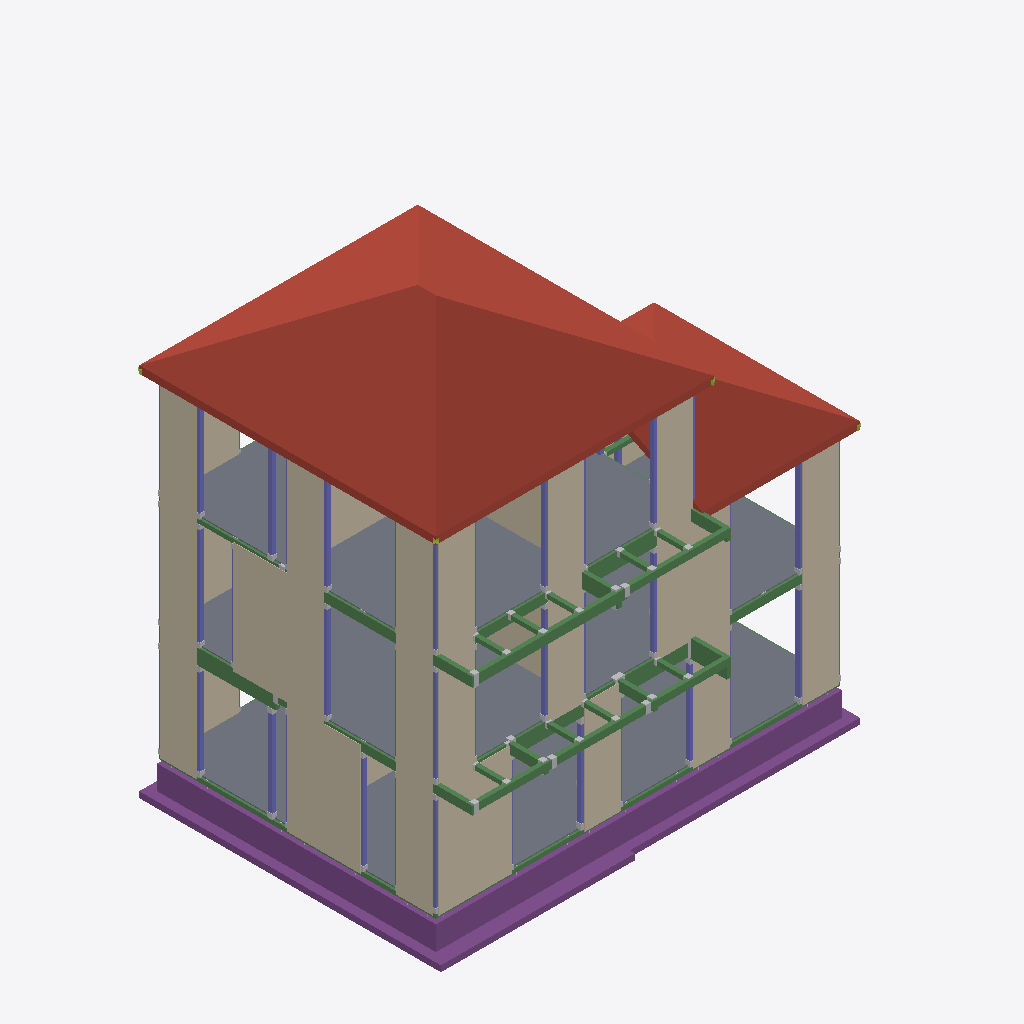
Isometric view of an IFC building model (IFC-SPF (STEP), schema IFC2X3, length unit millimetre), seen from the south-west, elements coloured by IFC class: 57 other elements (light grey), 41 columns (violet), 37 beams (green), 33 walls (beige), 12 footings (purple), 7 roofs (red-brown), 3 slabs (grey), 1 member (olive).
Extent 10.7 m × 8.1 m × 11.1 m (x, y, z). Storeys (5): 設計GL at 0.00 m; 1FL at 0.50 m; 2FL at 3.30 m; 3FL at 6.10 m; RFL at 8.90 m. Elements (1292): 623 IfcMechanicalFastener, 174 IfcBeam, 165 IfcColumn, 154 IfcWall, 108 IfcMember, 56 IfcFooting, 12 IfcSlab.

HEADER;
FILE_DESCRIPTION(('ViewDefinition [CoordinationView_V2.0]'),'2;1');
FILE_NAME('\\Mac\\Home\\Downloads\\グレー本モデルプラン1【3階】.ifc','2026-06-11T14:49:58',('h-ikeda'),('42F4'),'GeometryGymIFCcore v25.7.30.0 by Geometry Gym Pt','ホームズ君「構造EX」','None');
FILE_SCHEMA(('IFC2X3'));
ENDSEC;
DATA;
#12=IFCPROJECT('3RwMOCdMj4LvJRyJ1SHMNl',#11,'HomesKZEX',$,$,$,$,(#156),#13);
#7=IFCSITE('30tSacLZPAMxBAqaU$sw69',#11,$,$,$,#6,$,$,.ELEMENT.,$,$,$,$,$);
#26=IFCBUILDING('3weg2qki59fOFyUY5vYWAr',#11,$,$,$,#25,$,$,.ELEMENT.,$,$,$);
#31=IFCBUILDINGSTOREY('22nKeR6RPECwIiHnX8gIhz',#11,'設計GL',$,$,#30,$,$,.ELEMENT.,0.0);
#36=IFCBUILDINGSTOREY('17NiW5oPLFjwHNqrXMTcUx',#11,'1FL',$,$,#39,$,$,.ELEMENT.,500.0);
#43=IFCBUILDINGSTOREY('3vAt4Tmsj95x$YTv9bxxci',#11,'2FL',$,$,#46,$,$,.ELEMENT.,3300.0);
#50=IFCBUILDINGSTOREY('04Tjn1LeX3jRO_jcBPDumZ',#11,'3FL',$,$,#53,$,$,.ELEMENT.,6100.0);
#57=IFCBUILDINGSTOREY('0QmWLGi81C9fGLcu3K3Iyg',#11,'RFL',$,$,#60,$,$,.ELEMENT.,8900.0);
#26091=IFCSLAB('0rT2v77Q93DeUs4zrjBbgt',#11,'屋根版:3_3',$,$,#26090,#26085,$,.ROOF.);
#26033=IFCSLAB('2bYaBeYt1F4vuEd$zfgRzY',#11,'屋根版:3_1',$,$,#26032,#26027,$,.ROOF.);
#23131=IFCSLAB('2Vpm8JnTb5TwTPtVbXd6PY',#11,'床版',$,$,#23130,#23125,$,.FLOOR.);
#23169=IFCSLAB('2H48LXa85B6h9Dal6UYgPy',#11,'床版',$,$,#23168,#23163,$,.FLOOR.);
#23207=IFCSLAB('0gpP7ni6D4Q8r$i6EE5UDo',#11,'床版',$,$,#23206,#23201,$,.FLOOR.);
#25977=IFCSLAB('2H21Rb19z6n9Wrtk0NP_q_',#11,'屋根版:2_2',$,$,#25976,#25971,$,.ROOF.);
#26062=IFCSLAB('0s4kjWYKr2wvIr6n6ADxnl',#11,'屋根版:3_2',$,$,#26061,#26056,$,.ROOF.);
#26119=IFCSLAB('0aAPETArX6lgV2WOH5VNNY',#11,'屋根版:3_4',$,$,#26118,#26113,$,.ROOF.);
#18169=IFCWALL('0h30zITfb93BJ1lUDV76f5',#11,'面材:1_1_4',$,'STANDARD',#18168,#18163,$);
#23581=IFCFOOTING('3B3rNR8sPBF9tkkVWyO988',#11,'基礎梁:13',$,$,#23580,#23575,$,.FOOTING_BEAM.);
#20395=IFCWALL('3sYRp9Zpv2xRjlMRGZ7BNl',#11,'面材:2_1_3',$,'STANDARD',#20394,#20389,$);
#23553=IFCFOOTING('0dh9Ygs6LCFgAK2KYPeBsI',#11,'基礎梁:12',$,$,#23552,#23547,$,.FOOTING_BEAM.);
#26005=IFCSLAB('1DE9wRnb94U9dK9JlW73Sx',#11,'屋根版:2_3',$,$,#26004,#25999,$,.ROOF.);
#23637=IFCFOOTING('1b_r0YZyT9Ogsa3Atd$x5a',#11,'基礎梁:15',$,$,#23636,#23631,$,.FOOTING_BEAM.);
#18253=IFCWALL('2iU1yA35z2eeZb6LhGZ_rc',#11,'面材:1_1_6',$,'STANDARD',#18252,#18247,$);
#20311=IFCWALL('2NgTc0_4z3uv2L4XdOgrKK',#11,'面材:2_1_1',$,'STANDARD',#20310,#20305,$);
#20563=IFCWALL('3XkvWt6ovEb9Pg3jEYSykP',#11,'面材:2_1_6',$,'STANDARD',#20562,#20557,$);
#18085=IFCWALL('17Q7c5m2bERBdxvSltcHIZ',#11,'面材:1_1_1',$,'STANDARD',#18084,#18079,$);
#20479=IFCWALL('1mlz4Itu92B834TfL4ZdT2',#11,'面材:2_1_4',$,'STANDARD',#20478,#20473,$);
#18001=IFCWALL('0e9TeEblH3ZviS3wa0lktU',#11,'面材:1_0_34',$,'STANDARD',#18000,#17995,$);
#24296=IFCFOOTING('3sLyUsgUb7WR9QvrXkQTrB',#11,'布基礎底盤:12',$,$,#24295,#24290,$,.STRIP_FOOTING.);
#17665=IFCWALL('1IHy1lsW5AzeB117eybDZm',#11,'面材:1_0_27',$,'STANDARD',#17664,#17659,$);
#20227=IFCWALL('1AASLmx4P5gAugEr3t18aT',#11,'面材:2_0_30',$,'STANDARD',#20226,#20221,$);
#22411=IFCWALL('2IAXOTR_D90PVf9FUTwxVz',#11,'面材:3_1_4',$,'STANDARD',#22410,#22405,$);
#22327=IFCWALL('0tTu7uPmz0XOBTTHt_5RJS',#11,'面材:3_1_1',$,'STANDARD',#22326,#22321,$);
#22495=IFCWALL('329JpKKBn0NBcusQDNhAxA',#11,'面材:3_1_6',$,'STANDARD',#22494,#22489,$);
#22075=IFCWALL('2R70Honlf9pOiRM3mycj7d',#11,'面材:3_0_15',$,'STANDARD',#22074,#22069,$);
#19891=IFCWALL('2xsYpnS391bw5RaS2cb2I5',#11,'面材:2_0_23',$,'STANDARD',#19890,#19885,$);
#23609=IFCFOOTING('06_O3OM51C2BmrbTZ22Ri4',#11,'基礎梁:14',$,$,#23608,#23603,$,.FOOTING_BEAM.);
#22159=IFCWALL('1OdCX2FSL9OB_Ac6zhMYbI',#11,'面材:3_0_17',$,'STANDARD',#22158,#22153,$);
#22243=IFCWALL('00uXt3n1b4w8vMKP6Uhe$E',#11,'面材:3_0_19',$,'STANDARD',#22242,#22237,$);
#17833=IFCWALL('2a6o3IGnTCcgrs0AdzvYvw',#11,'面材:1_0_30',$,'STANDARD',#17832,#17827,$);
#17749=IFCWALL('06Ba3FEzX7y97LW7bJnS2B',#11,'面材:1_0_28',$,'STANDARD',#17748,#17743,$);
#24323=IFCFOOTING('3dVKyl1lX33hMHEKRa_GkS',#11,'布基礎底盤:13',$,$,#24322,#24317,$,.STRIP_FOOTING.);
#20059=IFCWALL('2b$Amt5$P1Z9mmOk5hkyw8',#11,'面材:2_0_27',$,'STANDARD',#20058,#20053,$);
#19975=IFCWALL('0zlOLJAIXEOu$Kl$n0dwhn',#11,'面材:2_0_25',$,'STANDARD',#19974,#19969,$);
#17917=IFCWALL('1AYgueGDf11uk_$kSTLDzj',#11,'面材:1_0_32',$,'STANDARD',#17916,#17911,$);
#20143=IFCWALL('3oXPWxjGbFmxeaUWWp1mbx',#11,'面材:2_0_28',$,'STANDARD',#20142,#20137,$);
#24377=IFCFOOTING('1ZW_nqnPf94hl02xSIpAmb',#11,'布基礎底盤:15',$,$,#24376,#24371,$,.STRIP_FOOTING.);
#24350=IFCFOOTING('09xPzhgJz1GAO2KG9e$jXc',#11,'布基礎底盤:14',$,$,#24349,#24344,$,.STRIP_FOOTING.);
#9761=IFCBEAM('2cnsOBm0P1xxfWmCG71Egq',#11,'木梁:床小梁:2_5_0',$,$,#9760,#9755,$);
#21907=IFCWALL('1$Q9jgZ5D5PARZlgrz3g6P',#11,'面材:3_0_11',$,'STANDARD',#21906,#21901,$);
#19219=IFCWALL('04YDA5WYn3MB4QLAb$Vmy1',#11,'面材:2_0_2',$,'STANDARD',#19218,#19213,$);
#9519=IFCBEAM('3g1vC8nYnCRRDrz6VoRDha',#11,'木梁:胴差:2_1_1',$,$,#9518,#9513,$);
#22747=IFCWALL('1Gk0uhvkj7E86aja2NC30Y',#11,'面材:3_1_11',$,'STANDARD',#22746,#22741,$);
#16699=IFCWALL('2cgthDjNL8wwS3t0OGjw$i',#11,'面材:1_0_1',$,'STANDARD',#16698,#16693,$);
#21487=IFCWALL('0wkU3PhID0UeeLnD91xzkZ',#11,'面材:3_0_1',$,'STANDARD',#21486,#21481,$);
#6960=IFCBEAM('0QH1q7Plv7OPvTixqrY2L5',#11,'木梁:胴差:1_1_0',$,$,#6959,#6954,$);
#9798=IFCBEAM('3TajfNySf1QOzCUEgjsEMg',#11,'木梁:床小梁:2_5_1',$,$,#9797,#9792,$);
#6997=IFCBEAM('0ODwtH8IT0WOlwnqryYwgr',#11,'木梁:胴差:1_1_1',$,$,#6996,#6991,$);
#7392=IFCBEAM('3CfzSJCp58zfZuoBHUvf2R',#11,'木梁:床小梁:1_6_1',$,$,#7391,#7386,$);
#10381=IFCBEAM('2CDYDi8MHBvweROe0ayYHX',#11,'木梁:胴差:2_18',$,$,#10380,#10375,$);
#20815=IFCWALL('2oBjS5qOnEj82ptEYMt3$s',#11,'面材:2_1_14',$,'STANDARD',#20814,#20809,$);
#7634=IFCBEAM('35m4tZJL11JBPNrCGXI0gk',#11,'木梁:胴差:1_10',$,$,#7633,#7628,$);
#7429=IFCBEAM('3LvnDf$gL4tvhAa9IP07sf',#11,'木梁:床小梁:1_6_2',$,$,#7428,#7423,$);
#7355=IFCBEAM('1VOcv310HFhvOBOs8HlxhV',#11,'木梁:床小梁:1_6_0',$,$,#7354,#7349,$);
#7592=IFCBEAM('1jvPdMmUP3XBbb9An0vTk2',#11,'木梁:胴差:1_9',$,$,#7591,#7586,$);
#7313=IFCBEAM('28CI4a0GHFWha5jeb6ZbJa',#11,'木梁:胴差:1_5',$,$,#7312,#7307,$);
#3916=IFCCOLUMN('3xXyqVS05FnvNrxli6iVBD',#11,'柱:3_15',$,$,#3915,#3912,'3_15');
#7076=IFCBEAM('1Cg2SFY8j0ZgLE463TJ97D',#11,'木梁:胴差:1_2_1',$,$,#7075,#7070,$);
#1126=IFCCOLUMN('2$4z5eiEf3qQAz1HDtFo7R',#11,'柱:1_22',$,$,#1125,#1122,'1_22');
#2273=IFCCOLUMN('3V6XORxwvB3w13C08S6Eak',#11,'柱:2_12',$,$,#2272,#2269,'2_12');
#10339=IFCBEAM('1CqODavafACuV9BMnqiK4q',#11,'木梁:胴差:2_17',$,$,#10338,#10333,$);
#1870=IFCCOLUMN('2DXU3pkd51N8VU$DlwyVGB',#11,'柱:1_46',$,$,#1869,#1866,'1_46');
#2986=IFCCOLUMN('38XAXEvcv9gAkozyPL6tt1',#11,'柱:2_35',$,$,#2985,#2982,'2_35');
#4350=IFCCOLUMN('3FjYu5UczFthlCbt_VO7ZN',#11,'柱:3_29',$,$,#4349,#4346,'3_29');
#4412=IFCCOLUMN('02td1XQW92HwhkejvhdmZ$',#11,'柱:3_31',$,$,#4411,#4408,'3_31');
#4133=IFCCOLUMN('3BuslUvan9ngL4Nqfx3wHS',#11,'柱:3_22',$,$,#4132,#4129,'3_22');
#3420=IFCCOLUMN('3LBO_3sYL9EekQlK7Po4lI',#11,'柱:2_49',$,$,#3419,#3416,'2_49');
#3761=IFCCOLUMN('31hWKbt19FQAOMGvgNlK7C',#11,'柱:3_10',$,$,#3760,#3757,'3_10');
#816=IFCCOLUMN('3UBEOJVxX2Q9aR3Ff1lV4a',#11,'柱:1_12',$,$,#815,#812,'1_12');
#4481=IFCBEAM('1bp6WpNY11RxlObAb_rs2Y',#11,'木梁:土台:1',$,$,#4480,#4475,$);
#4889=IFCBEAM('1ZlsJpeA537OxpVjionnE4',#11,'木梁:土台:6',$,$,#4888,#4883,$);
#25948=IFCSLAB('20O$Dvsp92Thy4qzSqagbF',#11,'屋根版:2_1',$,$,#25947,#25942,$,.ROOF.);
#1529=IFCCOLUMN('06Y9FfSgvCTO6PDalzaHaz',#11,'柱:1_35',$,$,#1528,#1525,'1_35');
#3265=IFCCOLUMN('15sBzO9VHDge7_BzGl2Wxm',#11,'柱:2_44',$,$,#3264,#3261,'2_44');
#11725=IFCBEAM('1LfqBETCfAxBJYogtP$2Zt',#11,'木梁:床大梁:2_1',$,$,#11724,#11719,$);
#3327=IFCCOLUMN('0l2DDL8pjD39BgpT_uy41B',#11,'柱:2_46',$,$,#3326,#3323,'2_46');
#9598=IFCBEAM('3LPhtWFGj0lOfCfa4LqtuH',#11,'木梁:胴差:2_2_1',$,$,#9597,#9592,$);
#1746=IFCCOLUMN('0nZs6HzAr13RHE2oiq6S4K',#11,'柱:1_42',$,$,#1745,#1742,'1_42');
#1808=IFCCOLUMN('3CKvlYjij5CRTWWzOKgFWp',#11,'柱:1_44',$,$,#1807,#1804,'1_44');
#4815=IFCBEAM('1ur1FmYAD8twN5AqkJsP6C',#11,'木梁:土台:6',$,$,#4814,#4809,$);
#4852=IFCBEAM('0thchEHxX4qebMUNqlij4C',#11,'木梁:土台:6',$,$,#4851,#4846,$);
#1653=IFCCOLUMN('2STEmOkDPErRwUPza0Yyo0',#11,'柱:1_39',$,$,#1652,#1649,'1_39');
#3203=IFCCOLUMN('3NJA7yr0X9ZfR_6Urk5K3y',#11,'柱:2_42',$,$,#3202,#3199,'2_42');
#4288=IFCCOLUMN('0BmL4Zuhf3IhjxdktsVVI2',#11,'柱:3_27',$,$,#4287,#4284,'3_27');
#9482=IFCBEAM('1heuy58Hb2Re49exphz7H_',#11,'木梁:胴差:2_1_0',$,$,#9481,#9476,$);
#9440=IFCBEAM('04qIbVEX55u9rq2XTIe7we',#11,'木梁:床大梁:1_2',$,$,#9439,#9434,$);
#9398=IFCBEAM('3whxFe9UrA$hc6RU7ENVim',#11,'木梁:床大梁:1_1',$,$,#9397,#9392,$);
#17161=IFCWALL('0P9lW60Uz6suOiV5M3gx5o',#11,'面材:1_0_19',$,'STANDARD',#17160,#17155,$);
#4518=IFCBEAM('30IA5w24525w6pJK_XIF2c',#11,'木梁:土台:1',$,$,#4517,#4512,$);
#19639=IFCWALL('0WX8BN43r0DgZwH4pdqa2t',#11,'面材:2_0_15',$,'STANDARD',#19638,#19633,$);
#8894=IFCBEAM('0oTGf$BWb9W97kzGOmaoOs',#11,'木梁:甲乙梁:1_40',$,$,#8893,#8888,$);
#8852=IFCBEAM('2xZPxgndDAvRABS2NQ7$K_',#11,'木梁:甲乙梁:1_39',$,$,#8851,#8846,$);
#8936=IFCBEAM('05CvaNOwzFYgC4$IjTH3as',#11,'木梁:甲乙梁:1_41',$,$,#8935,#8930,$);
#11263=IFCBEAM('1AH6GUEz9B$Rm5jTII7qrh',#11,'木梁:甲乙梁:2_39',$,$,#11262,#11257,$);
#11095=IFCBEAM('0SWv0CCm56uOgPrmrEPW$5',#11,'木梁:甲乙梁:2_35',$,$,#11094,#11089,$);
#11515=IFCBEAM('2mSiyHhvzFu9Ns4Iidw0Th',#11,'木梁:甲乙梁:2_45',$,$,#11514,#11509,$);
#11389=IFCBEAM('1fpB_bt$z3nu8ZeJC1EXQp',#11,'木梁:甲乙梁:2_42',$,$,#11388,#11383,$);
#8978=IFCBEAM('3yNnN85ULCuOlr_yNfrGBR',#11,'木梁:甲乙梁:1_42',$,$,#8977,#8972,$);
#11683=IFCBEAM('0h6rTgAfDDAOGM4bxYBOmf',#11,'木梁:甲乙梁:2_49',$,$,#11682,#11677,$);
#10087=IFCBEAM('3sFtJHf4D2cAJB3ArEdtwf',#11,'木梁:小屋梁:2_11',$,$,#10086,#10081,$);
#22663=IFCWALL('0LOJYFy35CPhiNNBykW76$',#11,'面材:3_1_10',$,'STANDARD',#22662,#22657,$);
#20731=IFCWALL('2TKdJCqpP1LPzKvOvVikh4',#11,'面材:2_1_13',$,'STANDARD',#20730,#20725,$);
#4381=IFCCOLUMN('0huaaT$K97c8NWjS2WrWx8',#11,'柱:3_30',$,$,#4380,#4377,'3_30');
#23999=IFCFOOTING('3Glg8lRL59xwqEkT$yudc5',#11,'布基礎底盤:1',$,$,#23998,#23993,$,.STRIP_FOOTING.);
#4443=IFCCOLUMN('0WqdW07$j43RifZcWyZtDo',#11,'柱:3_32',$,$,#4442,#4439,'3_32');
#3296=IFCCOLUMN('0Mo4Ez6ibEEfhi7vIhEhPF',#11,'柱:2_45',$,$,#3295,#3292,'2_45');
#23237=IFCFOOTING('2PjsNmrIDE9u_fQ9gvSCgX',#11,'基礎梁:1',$,$,#23236,#23231,$,.FOOTING_BEAM.);
#7676=IFCBEAM('1v0qirYXPEMx7xGy4YvPQk',#11,'木梁:胴差:1_11',$,$,#7675,#7670,$);
#1932=IFCCOLUMN('3QzDWcKJn1pAARs1il6pGL',#11,'柱:2_1',$,$,#1931,#1928,'2_1');
#2397=IFCCOLUMN('0YD33UGlXDkuNAdW57X4jI',#11,'柱:2_16',$,$,#2396,#2393,'2_16');
#1901=IFCCOLUMN('26Ia_HS6r5re0h_GG7Kl5v',#11,'柱:1_47',$,$,#1900,#1897,'1_47');
#1157=IFCCOLUMN('00ccuGbEXDou2LqrpOe7hH',#11,'柱:1_23',$,$,#1156,#1153,'1_23');
#1560=IFCCOLUMN('17QOCBT7DEFhbpOgY11e9q',#11,'柱:1_36',$,$,#1559,#1556,'1_36');
#3110=IFCCOLUMN('0ic70Io7T74BGDDVE55999',#11,'柱:2_39',$,$,#3109,#3106,'2_39');
#3451=IFCCOLUMN('1nrn65fs1AxQ9$O7$GtX0a',#11,'柱:2_50',$,$,#3450,#3447,'2_50');
#3482=IFCCOLUMN('2tvhCXtYHFcQbfvXzTTR4r',#11,'柱:3_1',$,$,#3481,#3478,'3_1');
#3947=IFCCOLUMN('3xMOio7U1F4PjXHnEyO49c',#11,'柱:3_16',$,$,#3946,#3943,'3_16');
#4226=IFCCOLUMN('0gWaZ6EoTDoAzcrNJIKyJv',#11,'柱:3_25',$,$,#4225,#4222,'3_25');
#4319=IFCCOLUMN('0PSFlORUT01hI4dBu8QRHb',#11,'柱:3_28',$,$,#4318,#4315,'3_28');
#34328=IFCMECHANICALFASTENER('3YoCTEz$r8MfoiQNDjEj_f',#11,'仕口:2_5_0',$,$,#34327,#34324,$,$,$);
#2924=IFCCOLUMN('3weBIl4NT98wbwQ0lr2gCk',#11,'柱:2_33',$,$,#2923,#2920,'2_33');
#475=IFCCOLUMN('0pshWFD4nAS81cGNCJ8sdC',#11,'柱:1_1',$,$,#474,#471,'1_1');
#3389=IFCCOLUMN('0NoBjqJaLFyuCEPLJ9GJnI',#11,'柱:2_48',$,$,#3388,#3385,'2_48');
#1715=IFCCOLUMN('1o9mq8D914PPZVocgb4V_L',#11,'柱:1_41',$,$,#1714,#1711,'1_41');
#1777=IFCCOLUMN('0inSeoxZH1cxmDtZSC4CkV',#11,'柱:1_43',$,$,#1776,#1773,'1_43');
#3234=IFCCOLUMN('1w5O8ZEIz4s8HVyuaqElhe',#11,'柱:2_43',$,$,#3233,#3230,'2_43');
#24701=IFCFOOTING('24e8qR8L13BxKIBuKnjp7l',#11,'布基礎底盤:27',$,$,#24700,#24695,$,.STRIP_FOOTING.);
#1839=IFCCOLUMN('0E$lsVtOrCMOhiIriT7myN',#11,'柱:1_45',$,$,#1838,#1835,'1_45');
#31809=IFCMECHANICALFASTENER('2Xdt1y6kT9qxm1SXMz7_p6',#11,'仕口:1_6_0',$,$,#31808,#31805,$,$,$);
#31830=IFCMECHANICALFASTENER('0EOAszwDrEbfVJT5elLl12',#11,'継手:1_6_1',$,$,#31829,#31826,$,$,$);
#31851=IFCMECHANICALFASTENER('1_KJFNsQH5MBiAjEli304l',#11,'継手:1_6_2',$,$,#31850,#31847,$,$,$);
#34349=IFCMECHANICALFASTENER('3TaQEbnzv5zfpNXK0a_nIZ',#11,'継手:2_5_1',$,$,#34348,#34345,$,$,$);
#4592=IFCBEAM('1a9YAGjC10GAAWtMtjHFV7',#11,'木梁:土台:2',$,$,#4591,#4586,$);
#36551=IFCMECHANICALFASTENER('1t5$MWXKr8NggFZ9bHC83y',#11,'仕口:2_M1_1',$,$,#36550,#36547,$,$,$);
#7155=IFCBEAM('1GrmlvjqH0ofvq8ncHLuic',#11,'木梁:胴差:1_3_1',$,$,#7154,#7149,$);
#27048=IFCMECHANICALFASTENER('2c2ctAilTAbPY8XEf4Wrjj',#11,'柱No.22:柱脚金物',$,$,#27047,#27044,$,$,$);
#30828=IFCMECHANICALFASTENER('3UGzCrGjr24Qnn8FCSvKx6',#11,'柱No.15:柱脚金物',$,$,#30827,#30824,$,$,$);
#27888=IFCMECHANICALFASTENER('0HCPV5_TXFjOoUPfjnb2R1',#11,'柱No.42:柱脚金物',$,$,#27887,#27884,$,$,$);
#23973=IFCFOOTING('1bKhFXrJz5twODy7B3jDbx',#11,'基礎梁:27',$,$,#23972,#23967,$,.FOOTING_BEAM.);
#32016=IFCMECHANICALFASTENER('3zz35lpKb5$A2xtG_mHC8M',#11,'仕口:1_9_0',$,$,#32015,#32012,$,$,$);
#27027=IFCMECHANICALFASTENER('35qh6lLrv8A8Hf3wII_WvV',#11,'柱No.22:柱頭金物',$,$,#27026,#27023,$,$,$);
#32037=IFCMECHANICALFASTENER('1NqY0cCXjB2BdDFBKChZkY',#11,'仕口:1_9_1',$,$,#32036,#32033,$,$,$);
#32064=IFCMECHANICALFASTENER('1_IiPV$096Lx09kI3Fw1jk',#11,'仕口:1_10_0',$,$,#32063,#32060,$,$,$);
#32085=IFCMECHANICALFASTENER('2fyBbLQgb0c90EloXFeYiw',#11,'仕口:1_10_1',$,$,#32084,#32081,$,$,$);
#34149=IFCMECHANICALFASTENER('2PWFqnCsD5uxCWvJHTg5wk',#11,'仕口:1_M2_1',$,$,#34148,#34145,$,$,$);
#36002=IFCMECHANICALFASTENER('2Gco2aHY5ElABmNYs8CZIF',#11,'仕口:2_39_0',$,$,#36001,#35998,$,$,$);
#36290=IFCMECHANICALFASTENER('3qomZySLTDMwXIp98DhXxL',#11,'仕口:2_45_0',$,$,#36289,#36286,$,$,$);
#34101=IFCMECHANICALFASTENER('0R5$aCes56jxbqY8X_iv58',#11,'仕口:1_M1_1',$,$,#34100,#34097,$,$,$);
#33525=IFCMECHANICALFASTENER('3oAekbIp51Huh1pp9BZvCm',#11,'仕口:1_40_1',$,$,#33524,#33521,$,$,$);
#33621=IFCMECHANICALFASTENER('0iZIDbYvD1GfpIii82QPqt',#11,'仕口:1_42_1',$,$,#33620,#33617,$,$,$);
#36503=IFCMECHANICALFASTENER('327ql_i4n6aQ4AUWFertOe',#11,'仕口:2_49_1',$,$,#36502,#36499,$,$,$);
#36023=IFCMECHANICALFASTENER('24w3s8JmTDkg7GneuqFiEr',#11,'仕口:2_39_1',$,$,#36022,#36019,$,$,$);
#36167=IFCMECHANICALFASTENER('1_4OlnAiL7EAHP89SP6Sah',#11,'仕口:2_42_1',$,$,#36166,#36163,$,$,$);
#36311=IFCMECHANICALFASTENER('1R40_UgG94qfLEeZNKTvaT',#11,'仕口:2_45_1',$,$,#36310,#36307,$,$,$);
#33573=IFCMECHANICALFASTENER('0ZraHeQ8vCyONReE1A3T02',#11,'仕口:1_41_1',$,$,#33572,#33569,$,$,$);
#33477=IFCMECHANICALFASTENER('1lrUp_qXfDlA5bMRF7Bs1J',#11,'仕口:1_39_1',$,$,#33476,#33473,$,$,$);
#35831=IFCMECHANICALFASTENER('1smOqzUNL05hNVjG4Mt4KB',#11,'仕口:2_35_1',$,$,#35830,#35827,$,$,$);
#13254=IFCMEMBER('2vUKHJT_n0ZPjRURFJzJ8H',#11,'木梁:隅木・谷木:3_2',$,$,#13253,#13248,$);
ENDSEC;
